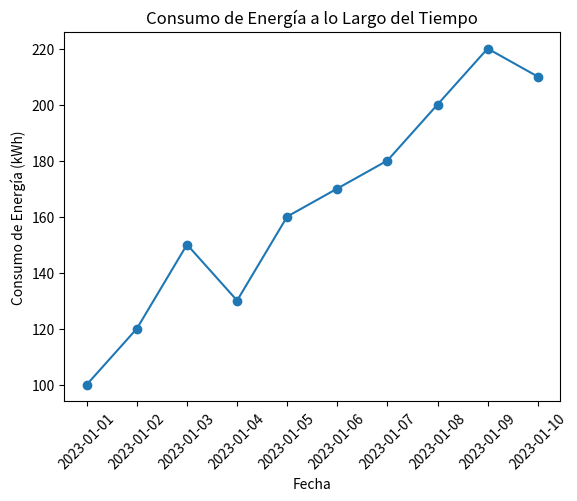

Reproduce this figure in Python.
import matplotlib.pyplot as plt
import pandas as pd

# Datos de ejemplo de consumo energético
datos = pd.DataFrame({
    'Fecha': pd.date_range(start='2023-01-01', periods=10, freq='D'),
    'Consumo_kWh': [100, 120, 150, 130, 160, 170, 180, 200, 220, 210]
})

# Graficar el consumo de energía en el tiempo
plt.plot(datos['Fecha'], datos['Consumo_kWh'], marker='o')
plt.xlabel('Fecha')
plt.ylabel('Consumo de Energía (kWh)')
plt.title('Consumo de Energía a lo Largo del Tiempo')
plt.xticks(rotation=45)
plt.show()